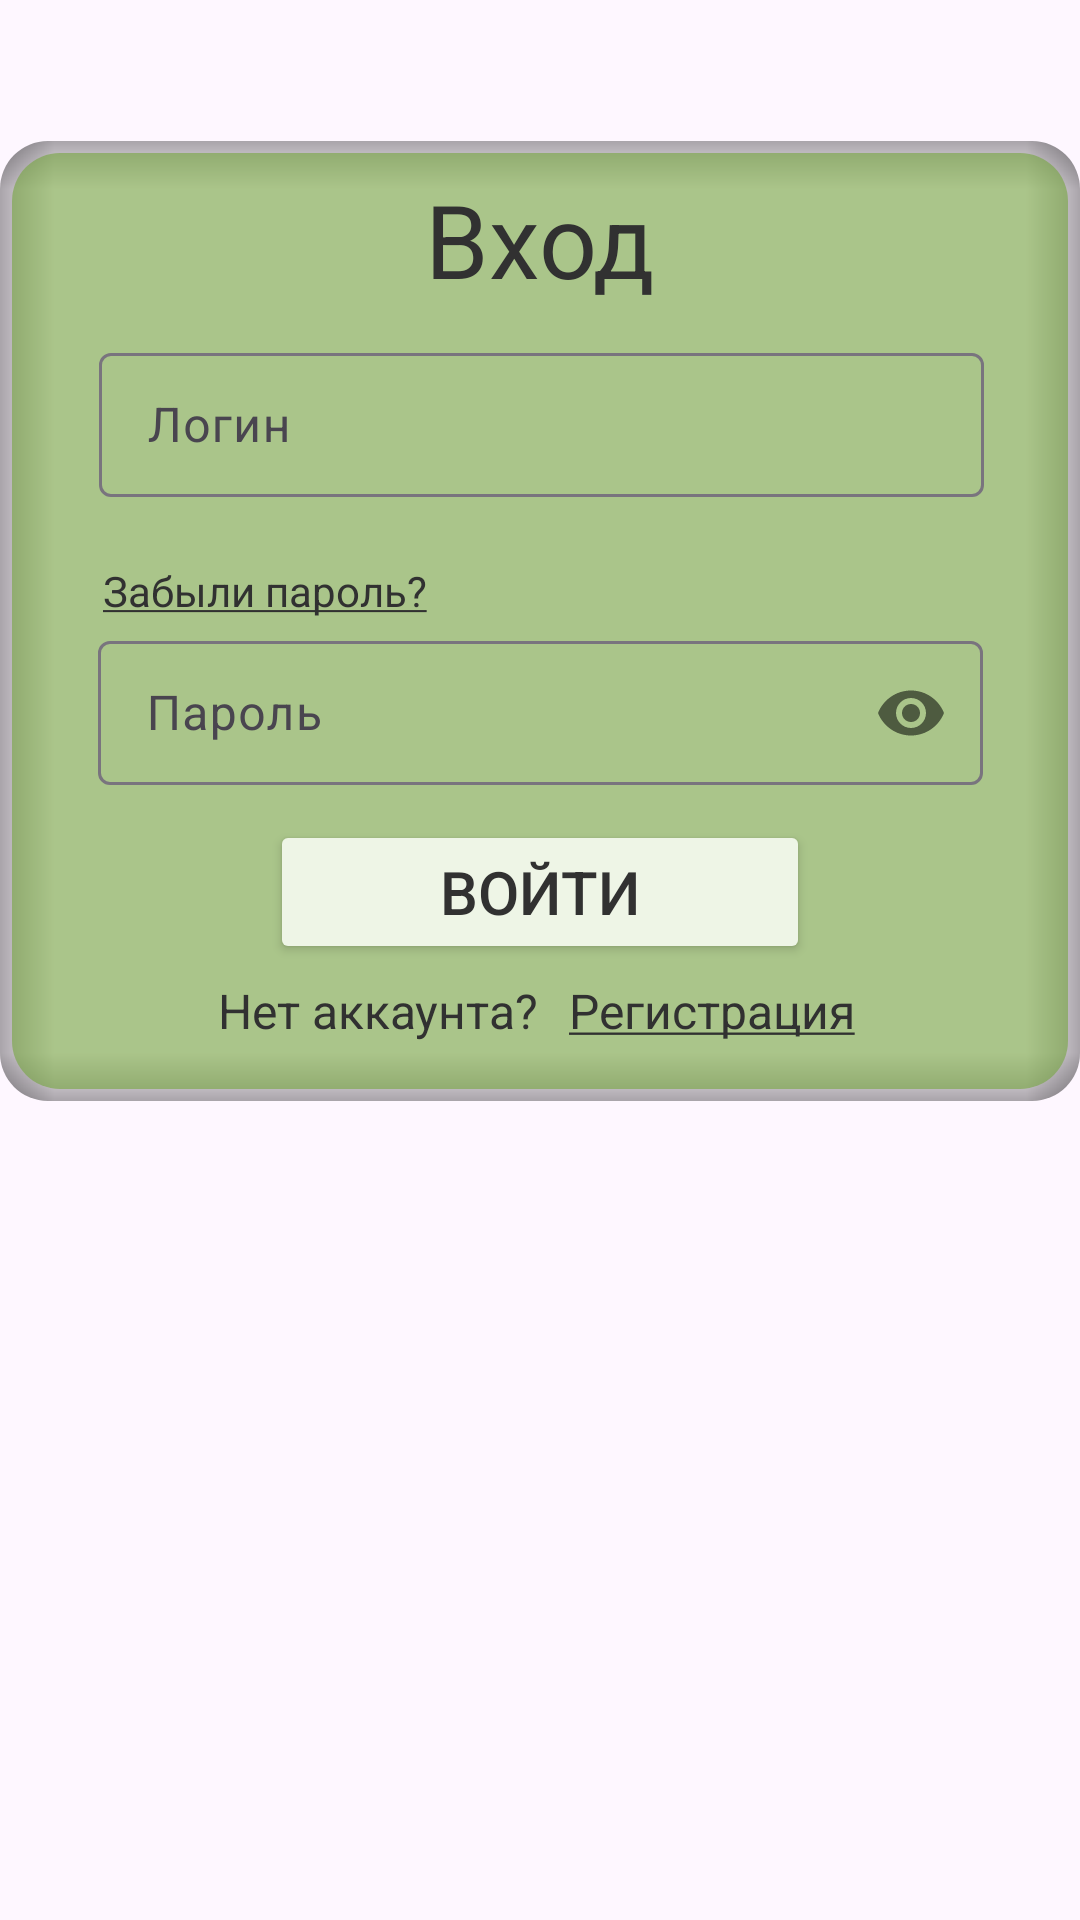

Android layout source for this screen:
<!-- AndroidManifest.xml: application theme Theme.SmartEatDemo -->
<!-- res/layout/entrance_frame.xml -->
<?xml version="1.0" encoding="utf-8"?>
<androidx.constraintlayout.widget.ConstraintLayout xmlns:android="http://schemas.android.com/apk/res/android"
    xmlns:app="http://schemas.android.com/apk/res-auto"
    xmlns:tools="http://schemas.android.com/tools"
    android:id="@+id/main"
    android:layout_width="match_parent"
    android:layout_height="match_parent"
    android:background="@color/main"
    tools:context=".MainActivity">

    <androidx.constraintlayout.widget.ConstraintLayout
        android:id="@+id/constraintLayout"
        android:layout_width="360dp"
        android:layout_height="320dp"
        android:layout_alignParentBottom="true"
        android:layout_marginStart="24dp"
        android:layout_marginEnd="24dp"
        android:layout_marginBottom="273dp"
        android:background="@drawable/rounded_constraint_layout"
        app:layout_constraintBottom_toBottomOf="parent"
        app:layout_constraintEnd_toEndOf="parent"
        app:layout_constraintStart_toStartOf="parent"
        app:layout_constraintTop_toBottomOf="@+id/logo2">

        
        

        
        
        
        
        
        
        
        
        
        
        
        
        

        <LinearLayout
            android:id="@+id/linerLayotToRegistration"
            android:layout_width="215dp"
            android:layout_height="25dp"
            android:orientation="horizontal"
            app:layout_constraintBottom_toBottomOf="parent"
            app:layout_constraintEnd_toEndOf="parent"
            app:layout_constraintStart_toStartOf="parent"
            app:layout_constraintTop_toTopOf="@+id/buttonEnter"
            app:layout_constraintVertical_bias="0.768">

            <TextView
                android:id="@+id/textViewNoAccount"
                android:layout_width="wrap_content"
                android:layout_height="wrap_content"
                android:layout_marginStart="0dp"
                android:layout_marginTop="0dp"
                android:layout_marginEnd="5dp"
                android:layout_marginBottom="0dp"
                android:text="@string/no_account"
                android:textColor="@color/dark_text"
                android:textSize="16sp" />

            <TextView
                android:id="@+id/textViewEntranceToRegistration"
                android:layout_width="wrap_content"
                android:layout_height="wrap_content"
                android:layout_marginStart="5dp"
                android:layout_marginTop="0dp"
                android:layout_marginEnd="0dp"
                android:layout_marginBottom="0dp"
                android:background="?attr/selectableItemBackground"
                android:onClick="toRegistration"
                android:text="@string/registration_u_text"
                android:textColor="@color/dark_text"
                android:textSize="16sp"
                tools:ignore="TouchTargetSizeCheck" />

        </LinearLayout>

        <TextView
            android:id="@+id/textViewEntrance"
            android:layout_width="wrap_content"
            android:layout_height="wrap_content"
            android:layout_marginTop="10dp"
            android:layout_marginBottom="10dp"
            android:text="@string/entrance_text"
            android:textColor="@color/dark_text"
            android:textColorLink="#DD5235"
            android:textSize="34sp"
            app:layout_constraintBottom_toTopOf="@+id/textInputLayoutLogin"
            app:layout_constraintEnd_toEndOf="parent"
            app:layout_constraintHorizontal_bias="0.501"
            app:layout_constraintStart_toStartOf="parent"
            app:layout_constraintTop_toTopOf="parent" />

        <com.google.android.material.textfield.TextInputLayout
            android:id="@+id/textInputLayoutLogin"
            android:layout_width="295dp"
            android:layout_height="55dp"
            android:layout_marginBottom="20dp"

            android:background="?attr/selectableItemBackground"
            app:hintEnabled="true"
            app:layout_constraintBottom_toTopOf="@+id/textViewForgotPassword"
            app:layout_constraintEnd_toEndOf="parent"
            app:layout_constraintHorizontal_bias="0.507"
            app:layout_constraintStart_toStartOf="parent"
            app:layout_constraintTop_toBottomOf="@+id/textViewEntrance">

            <EditText
                android:id="@+id/editTextText"
                android:layout_width="295dp"
                android:layout_height="48dp"
                android:ems="10"
                android:focusable="true"
                android:hint="@string/login_field"
                android:inputType="text"
                android:textColor="@color/dark_text" />
        </com.google.android.material.textfield.TextInputLayout>

        <com.google.android.material.textfield.TextInputLayout
            android:id="@+id/textInputLayoutPassword"
            android:layout_width="295dp"
            android:layout_height="55dp"
            app:hintEnabled="true"
            app:layout_constraintBottom_toTopOf="@+id/buttonEnter"
            app:layout_constraintEnd_toEndOf="parent"
            app:layout_constraintStart_toStartOf="parent"
            app:layout_constraintTop_toBottomOf="@+id/textViewForgotPassword"
            app:passwordToggleEnabled="true">

            <EditText
                android:id="@+id/editTextTextPassword"
                android:layout_width="295dp"
                android:layout_height="48dp"
                android:ems="10"
                android:hint="@string/password_field"

                android:inputType="textPassword"
                android:textColor="@color/dark_text"
                android:textSize="16sp"
                app:layout_constraintBottom_toBottomOf="parent"
                app:layout_constraintEnd_toEndOf="parent"
                app:layout_constraintHorizontal_bias="0.17"
                app:layout_constraintStart_toStartOf="parent"
                app:layout_constraintTop_toTopOf="parent"
                app:layout_constraintVertical_bias="0.543" />
        </com.google.android.material.textfield.TextInputLayout>

        <Button
            android:id="@+id/buttonEnter"
            android:layout_width="180dp"
            android:layout_height="wrap_content"
            android:layout_marginTop="10dp"
            android:layout_marginBottom="10dp"
            android:backgroundTint="#EEF5E6"
            android:text="@string/button_enter"
            android:textColor="@color/dark_text"
            android:textSize="20sp"
            app:layout_constraintBottom_toTopOf="@+id/linerLayotToRegistration"
            app:layout_constraintEnd_toEndOf="parent"
            app:layout_constraintStart_toStartOf="parent"
            app:layout_constraintTop_toBottomOf="@+id/textInputLayoutPassword" />

        <TextView
            android:id="@+id/textViewForgotPassword"
            android:layout_width="wrap_content"
            android:layout_height="wrap_content"
            android:layout_marginBottom="2dp"
            android:text="@string/password_forgot"
            android:textColor="@color/dark_text"
            app:layout_constraintBottom_toTopOf="@+id/textInputLayoutPassword"
            app:layout_constraintEnd_toEndOf="parent"
            app:layout_constraintHorizontal_bias="0.136"
            app:layout_constraintStart_toStartOf="parent"
            app:layout_constraintTop_toBottomOf="@+id/textInputLayoutLogin" />

    </androidx.constraintlayout.widget.ConstraintLayout>

    <ImageView
        android:id="@+id/logo2"
        android:layout_width="0dp"
        android:layout_height="0dp"
        android:layout_marginStart="130dp"
        android:layout_marginTop="60dp"
        android:layout_marginEnd="130dp"
        android:layout_marginBottom="66dp"
        android:contentDescription="@string/logo_description"
        app:layout_constraintBottom_toTopOf="@+id/constraintLayout"
        app:layout_constraintEnd_toEndOf="parent"
        app:layout_constraintStart_toStartOf="parent"
        app:layout_constraintTop_toTopOf="parent"
        app:srcCompat="@drawable/logo2" />

    <androidx.constraintlayout.widget.Guideline
        android:id="@+id/guideline7"
        android:layout_width="wrap_content"
        android:layout_height="wrap_content"
        android:orientation="horizontal"
        app:layout_constraintGuide_percent="0.15" />

    <androidx.constraintlayout.widget.Guideline
        android:id="@+id/guideline6"
        android:layout_width="wrap_content"
        android:layout_height="wrap_content"
        android:orientation="vertical"
        app:layout_constraintBottom_toBottomOf="parent"
        app:layout_constraintEnd_toEndOf="parent"
        app:layout_constraintGuide_percent="0.5"
        app:layout_constraintHorizontal_bias="0.5"
        app:layout_constraintStart_toStartOf="parent"
        app:layout_constraintTop_toTopOf="parent"
        app:layout_constraintVertical_bias="0.5" />

    <androidx.constraintlayout.widget.Guideline
        android:id="@+id/guideline5"
        android:layout_width="wrap_content"
        android:layout_height="wrap_content"
        android:orientation="horizontal"
        app:layout_constraintGuide_percent="0.5" />

</androidx.constraintlayout.widget.ConstraintLayout>
<!-- resources referenced by this layout -->
<resources>
  <color name="dark_text">#313131</color>
  <!-- drawable rounded_constraint_layout (drawable) -->
  <?xml version="1.0" encoding="utf-8"?>
  <layer-list xmlns:android="http://schemas.android.com/apk/res/android">
      
      
      <item>
          <shape android:shape="rectangle" >
              <gradient android:angle="0" android:centerColor="#00000000"
                  android:centerX="0.95" android:endColor="#55000000"
                  android:startColor="#00000000" />
              <corners android:radius="16dp"/>
          </shape>
      </item>
      
      <item>
          <shape android:shape="rectangle" >
              <gradient android:angle="10" android:centerColor="#00000000"
                  android:centerX="0.95" android:endColor="#55000000"
                  android:startColor="#00000000" />
              <corners android:radius="16dp"/>
          </shape>
      </item>
      
      <item>
          <shape android:shape="rectangle" >
              <gradient android:angle="90" android:centerColor="#00000000"
                  android:centerX="0.95" android:endColor="#55000000"
                  android:startColor="#00000000" />
              <corners android:radius="16dp"/>
          </shape>
      </item>
      
      <item>
          <shape android:shape="rectangle" >
              <gradient android:angle="180" android:centerColor="#00000000"
                  android:centerX="0.95" android:endColor="#55000000"
                  android:startColor="#00000000" />
              <corners android:radius="16dp"/>
          </shape>
      </item>
  
      
      <item android:left="4dp" android:right="4dp" android:top="4dp" android:bottom="4dp">
          <shape android:shape="rectangle">
              <corners android:radius="16dp"/>
              <solid android:color="#9C76A640"/> 
          </shape>
      </item>
  </layer-list>
  
  <string name="button_enter">Войти</string>
  <string name="entrance_text">Вход</string>
  <string name="login_field">Логин</string>
  <string name="logo_description">img error</string>
  <string name="no_account">Нет аккаунта?</string>
  <string name="password_field">Пароль</string>
  <string name="password_forgot"><u>Забыли пароль?</u></string>
  <string name="registration_text">Регистрация</string>
  <string name="registration_u_text"><u>Регистрация</u></string>
  <style name="Theme.SmartEatDemo" parent="Base.Theme.SmartEatDemo">
  
      </style>
  <style name="Base.Theme.SmartEatDemo" parent="Theme.Material3.DayNight.NoActionBar">
          
          <item name="colorPrimary">@color/main</item>
  
  
      </style>
</resources>
